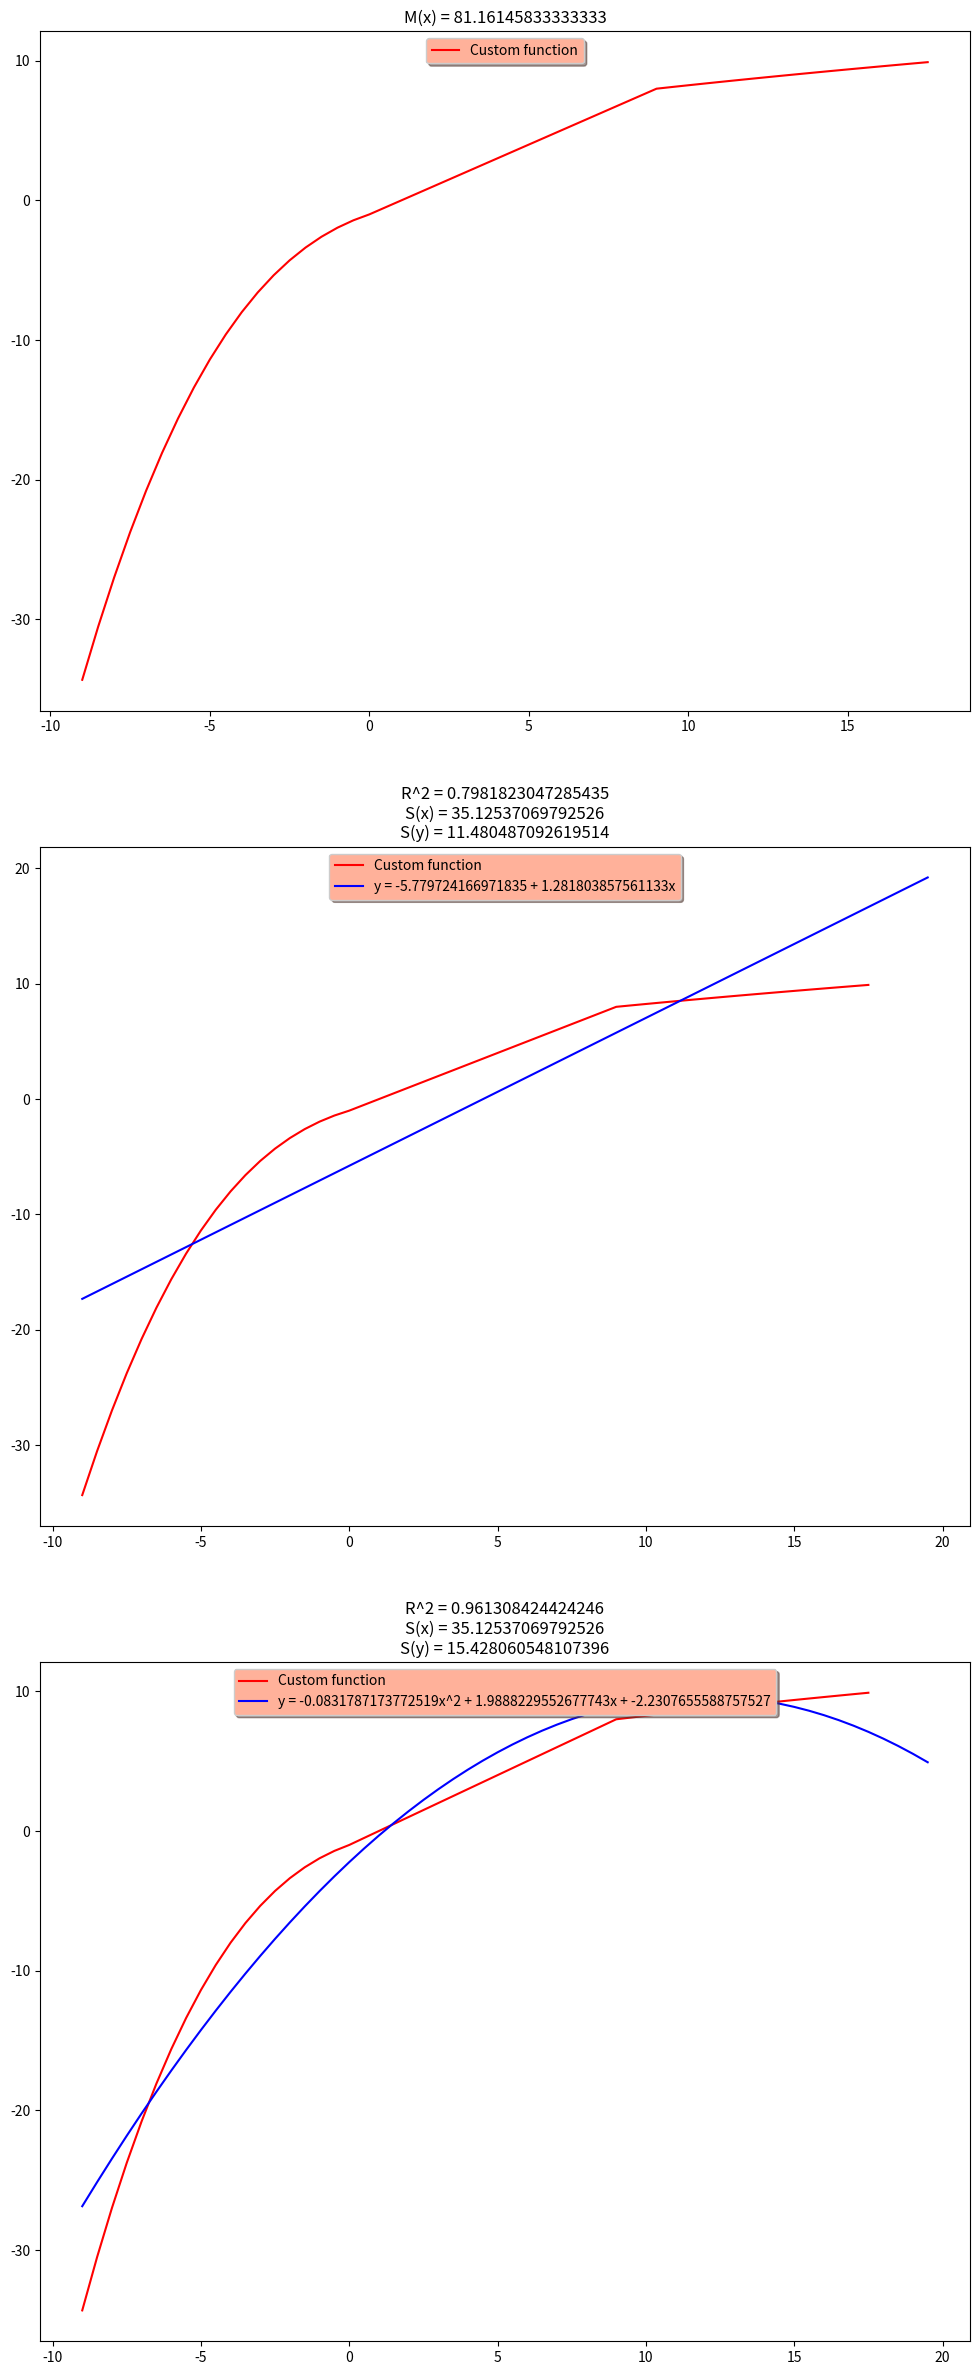

Python code for this plot:
import matplotlib.pyplot as plt
import numpy as np


def get_r_2(x_list, y_list, koef, func=lambda x: x):
    """
    Функция для расчета коэффициент детерминации R^2
    """
    if len(koef) == 2:
        a, b = koef
        n = len(y_list)
        y_middle = sum(y_list) / n
        upper = sum([(y - func(x, a, b)) ** 2 for y, x in zip(y_list, x_list)])
        lower = sum([(y - y_middle) ** 2 for y in y_list])
        R = upper / lower
    elif len(koef) == 3:
        a, b, c = koef
        n = len(y_list)
        y_middle = sum(y_list) / n
        upper = sum([(y - func(x, a, b, c)) ** 2 for y, x in zip(y_list, x_list)])
        lower = sum([(y - y_middle) ** 2 for y in y_list])
        R = upper / lower
    return 1 - R


def get_koef_lineal(x_list, y_list, x_func=lambda x: x, y_func=lambda y: y):
    """
    Функция для получения коэфициетов a и b для уравнений типа a + bx
    """
    n = len(x_list)
    sum_x = sum([x_func(x) for x in x_list])
    sum_y = sum([y_func(y) for y in y_list])
    sum_x2 = sum([x_func(x) ** 2 for x in x_list])
    sum_xy = sum([x_func(x) * y_func(y) for x, y in zip(x_list, y_list)])
    b = (n * sum_xy - sum_x * sum_y) / (n * sum_x2 - sum_x ** 2)
    a = (sum_y - b * sum_x) / (n)

    return a, b


def get_koef_polin(x_list, y_list):
    """
    Функция для получения коэфициетов a и b для уравнений типа ax^2 + bx + c
    """
    n = len(x_list)
    sum_x = sum([x for x in x_list])
    sum_y = sum([y for y in y_list])
    sum_x2 = sum([x ** 2 for x in x_list])
    sum_xy = sum([x * y for x, y in zip(x_list, y_list)])
    sum_x3 = sum([x ** 3 for x in x_list])
    sum_x4 = sum([x ** 4 for x in x_list])
    sum_x2y = sum([(x ** 2) * y for x, y in zip(x_list, y_list)])
    M1 = np.array(
        [[n, sum_x, sum_x2], [sum_x, sum_x2, sum_x3], [sum_x2, sum_x3, sum_x4]]
    )
    V1 = np.array([sum_y, sum_xy, sum_x2y])
    a, b, c = np.linalg.solve(M1, V1)
    return c, b, a


def get_sr_otkl(x_list, y_list, x_func=lambda x: x, y_func=lambda y: y):
    """
    Функция для вычисления величины среднего квадратичного отклонения S(x) и S(y)
    """
    n = len(x_list)
    sum_x = sum([x_func(x) for x in x_list][::5])
    sum_y = sum([y_func(y) for y in y_list][::5])
    otkl_x = (sum([(x - sum_x) ** 2 for x in x_list]) / n) ** 0.5
    otkl_y = (sum([(y - sum_y) ** 2 for y in y_list]) / n) ** 0.5
    return otkl_x, otkl_y


X_MIN = -9  # Инициализация констант
X_MAX = 18  # все (ну почти) обьявлены капсом
X_1 = 0  # строго по PEP8 :3
X_2 = 9
H = 0.5
F1 = lambda x: (x / 4 - 1) ** 3
F1_integral = lambda x: (3 * (8 * x ** 2 - (8 * x ** 3) / 3 + x ** 4 / 4)) / 64
F2 = lambda x: x - 1
F2_integral = lambda x: (x ** 2) / 2
F3 = lambda x: 2 * (abs(x + 7)) ** 0.5
F3_integral = lambda x: (2 / 3) * (x - 14) * (x + 7) ** 0.5
linear_function = lambda x, a, b: a + b * x
polim_function = lambda x, a, b, c: a * x ** 2 + b * x + c
FUNCTION_LIST = [F1, F2, F3]
INTEGRATED_FUNCTION_LIST = [F1_integral, F2_integral, F3_integral]
X_INTERVALS_LIST = [X_MIN, X_1, X_2, X_MAX]
X_LIST = [
    (x / 10)
    for index in range(3)
    for x in range(
        X_INTERVALS_LIST[index] * 10, int(X_INTERVALS_LIST[index + 1] * 10), int(H * 10)
    )
]
Y_LIST = [
    FUNCTION_LIST[index](x / 10)
    for index in range(3)
    for x in range(
        X_INTERVALS_LIST[index] * 10, int(X_INTERVALS_LIST[index + 1] * 10), int(H * 10)
    )
]
N = len(X_LIST)

# Начало основной программы

fig, (ax1, ax2, ax3) = plt.subplots(
    nrows=3,
    ncols=1,  # объявление обекта Figure (переменная fig)
    figsize=(12, 30),  # и nparray из обьектов Axes (переменные ax1, ax2, ax3)
)

# Вычисляем математическое ожидание для частично непрерывной функции T-T
mat_o = 0  # если чо, то можешь написать @immortalban0 за обьяснением как это делать >-<
for index in range(3):
    opr_integ = INTEGRATED_FUNCTION_LIST[index](
        X_INTERVALS_LIST[index + 1]
    ) - FUNCTION_LIST[index](X_INTERVALS_LIST[index])
    mat_o += opr_integ

ax1.plot(X_LIST, Y_LIST, "r")  # работа с первым графиком(ax1)
ax1.set_title(f"M(x) = {mat_o}")  # изображен просто график кастомной функции
lgnd1 = ax1.legend(
    ["Custom function"], loc="upper center", shadow=True
)  # как в варианте
lgnd1.get_frame().set_facecolor("#ffb19a")

X_INTERVALS_LIST[3] = X_MAX + 2
new_X_LIST = [
    (x / 10)
    for index in range(3)
    for x in range(
        X_INTERVALS_LIST[index] * 10, int(X_INTERVALS_LIST[index + 1] * 10), int(H * 10)
    )
]
new_Y_LIST = [
    FUNCTION_LIST[index](x / 10)
    for index in range(3)
    for x in range(
        X_INTERVALS_LIST[index] * 10, int(X_INTERVALS_LIST[index + 1] * 10), int(H * 10)
    )
]

a1, b1 = get_koef_lineal(X_LIST, Y_LIST)  # получаем коэфициеты
y_trend = [
    linear_function(x, a1, b1) for x in new_X_LIST
]  # создаем список значений у для линейной функции типа a + bx
R_1 = get_r_2(
    X_LIST, Y_LIST, [a1, b1], func=linear_function
)  # получаем коэф. детерминации и среднее отклонение
otkl_x1, otkl_y1 = get_sr_otkl(X_LIST, y_trend)
ax2.plot(
    X_LIST, Y_LIST, "r", new_X_LIST, y_trend, "b", linestyle="solid"
)  # рисуем график (даже два), "r" и "b" это цвета если чо
ax2.set_title(
    f"R^2 = {R_1}\nS(x) = {otkl_x1}\nS(y) = {otkl_y1}"
)  # делаем заголовочек @-@
lgnd2 = ax2.legend(
    ["Custom function", f"y = {a1} + {b1}x"], loc="upper center", shadow=True
)
lgnd2.get_frame().set_facecolor("#ffb19a")

a2, b2, c2 = get_koef_polin(X_LIST, Y_LIST)  # тут впринципе то же самое, только
y_trend2 = [
    polim_function(x, a2, b2, c2) for x in new_X_LIST
]  # системка из 3х уравнений
R_2 = get_r_2(
    X_LIST, Y_LIST, [a2, b2, c2], func=polim_function
)  # а не из двух как в линейной функции
otkl_x2, otkl_y2 = get_sr_otkl(X_LIST, y_trend2)
ax3.plot(X_LIST, Y_LIST, "r", new_X_LIST, y_trend2, "b", linestyle="solid")
ax3.set_title(f"R^2 = {R_2}\nS(x) = {otkl_x2}\nS(y) = {otkl_y2}")
lgnd3 = ax3.legend(
    ["Custom function", f"y = {a2}x^2 + {b2}x + {c2}"], loc="upper center", shadow=True
)
lgnd3.get_frame().set_facecolor("#ffb19a")
